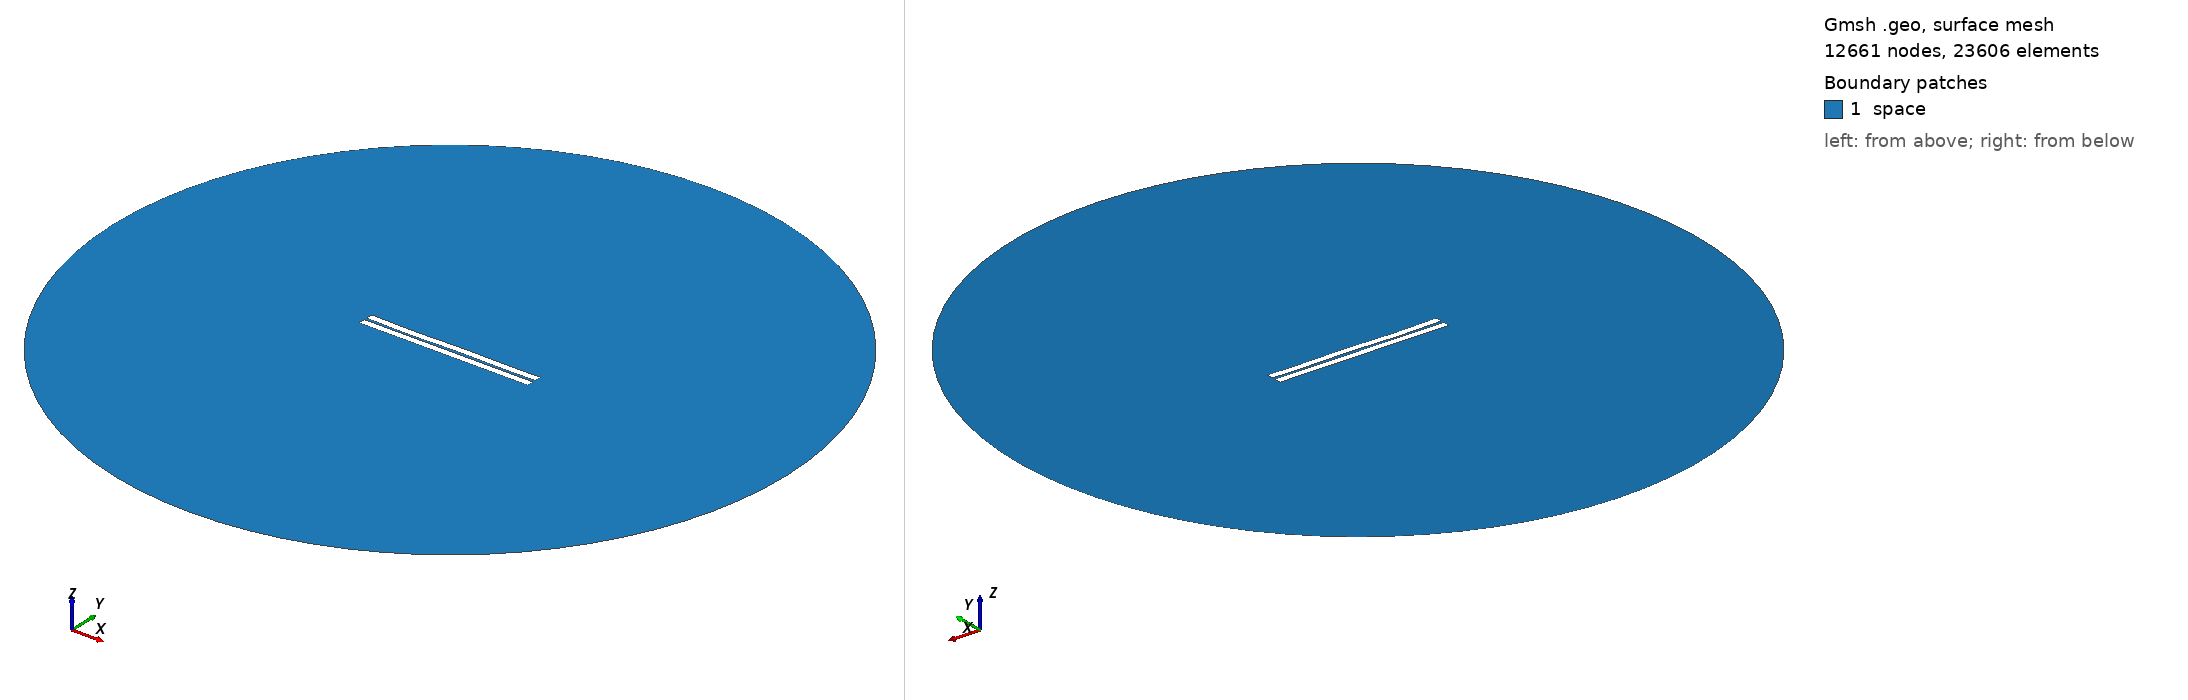

Gmsh geometry script, surface-meshed: 12661 nodes, 23606 surface elements. Boundary patches (legend numbers): 1 space. Left view from above one corner, right view from below the opposite corner. Legend entries are the model's physical surfaces. The drawing asked Gmsh for element sizes between 1% and 20% of the model's largest extent; the script's own settings can give other sizes.

=== 151.geo (drawn) ===
//---------------------------------------
// Geometry kernel
//---------------------------------------

SetFactory("OpenCASCADE");



//---------------------------------------
// Parameters of the geometry
//---------------------------------------

// Overetch of the upper plate
overetch = 0.0;

// Distance between the plates
distance = 1.5;

// Discretization over the x axis (for the deformation)
nx = 50; 

// Length of the plate
L = 100 - overetch; 

// Number of modes
n = 4; 

// 1st mode coefficient
coeff(1) = -0.075;
beta(1) = 0.596864 * 3.1415926535 / L;

// 2nd mode coefficient
coeff(2) = -0.075;
beta(2) = 1.49418 * 3.1415926535 / L;

// 3rd mode coefficient
coeff(3) = -0.15;
beta(3) = 2.50025 * 3.1415926535 / L;

// 4th mode coefficient
coeff(4) = -0.15;
beta(4) = 3.49999 * 3.1415926535 / L;



//---------------------------------------
// Upper plate (deformed rectangle)
//---------------------------------------

// Coordiantes of the upper plate
xmin = -50;
xmax = 50 - overetch;

// Height of the upper plate
yheight = 4 - 2 * overetch;

// Indexes of the points
UpperID[] = {};
LowerID[] = {};
LeftID[] = {};
RightID[] = {};

// Point index
p = 1;

// Horizontal edges
For i In {1:nx}
    x = xmin + (i-1)*(xmax - xmin)/(nx-1);

    y_bottom = distance / 2 + overetch;
    For j In {1:n}
        C = (Cosh(beta(j)*L) + Cos(beta(j)*L)) / (Sinh(beta(j)*L) + Sin(beta(j)*L));
        y_bottom  = y_bottom + coeff(j) * (Cosh(beta(j)*(x+50)) - Cos(beta(j)*(x+50)) - C * (Sinh(beta(j)*(x+50)) - Sin(beta(j)*(x+50))));
    EndFor

    y_top = y_bottom + yheight;

    Point(p) = {x, y_top, 0, 1.0};
    UpperID[i] = p;
    p = p + 1;

    Point(p) = {x, y_bottom, 0, 1.0};
    LowerID[i] = p;
    p = p + 1;
EndFor

// Create point lists
UpperPts[] = {}; LowerPts[] = {};
For i In {1:nx}
  UpperPts[] += {UpperID[i]};
  LowerPts[] += {LowerID[i]};
EndFor

// Build splines
Spline(1) = {UpperPts[]};
Spline(2) = {LowerPts[]};
Line(3) = {LowerPts[nx-1], UpperPts[nx-1]};
Line(4) = {LowerPts[0], UpperPts[0]};

// Build the plane surface
Curve Loop(1) = {2, 3, -1, -4};
Plane Surface(1) = {1};



//---------------------------------------
// Lower plate (rectangle)
//---------------------------------------

// Vertices
Point(1001) = {-50, -1, 0, 1.0};
Point(1002) = { 50, -1, 0, 1.0};
Point(1003) = { 50,  -5, 0, 1.0};
Point(1004) = {-50,  -5, 0, 1.0};

// Edges
Line(5) = {1001, 1002};
Line(6) = {1002, 1003};
Line(7) = {1003, 1004};
Line(8) = {1004, 1001};

// Plane surface
Line Loop(2) = {5, 6, 7, 8};
Plane Surface(2) = {2}; 



//---------------------------------------
// Outer (fictious) boundary
//---------------------------------------

// Points
Point(1005) = {0, 0, 0};       // Center
Point(1006) = {200, 0, 0};     // Start point
Point(1007) = {0, 200, 0};     // 90 degrees
Point(1008) = {-200, 0, 0};    // 180 degrees
Point(1009) = {0, -200, 0};    // 270 degrees

// Circle arcs (each needs start, center, end)
Circle(9) = {1006, 1005, 1007};
Circle(10) = {1007, 1005, 1008};
Circle(11) = {1008, 1005, 1009};
Circle(12) = {1009, 1005, 1006};

// Plane surface for the entire domain
Curve Loop(3) = {9, 10, 11, 12};
Surface(3) = {3};

// Subtract the plates from the whole domain to obtain the actual domain where we want to solve the equations
BooleanDifference{ Surface{3}; Delete; }{ Surface{1}; Surface{2}; Delete; }




//---------------------------------------
// Transfinite Lines/Curves
//---------------------------------------

// Set the number of points on the boundaries
r = 7;

// Plates
Transfinite Curve {1, 2} = 50*r Using Progression 1;
Transfinite Curve {3, 4} = 2*r Using Progression 1;
Transfinite Line {5, 7} = 50*r Using Progression 1;
Transfinite Line {6, 8} = 2*r Using Progression 1;

// Outer boundary
Transfinite Line {9, 10, 11, 12} = 20 Using Progression 1;



//---------------------------------------
// Physical groups
//---------------------------------------                

// Physical curves (boundaries)
Physical Line("force_segment", 10) = {2};
Physical Line("upper_plate", 11) = {1, 3, 4};
Physical Line("lower_plate", 12) = {5, 6, 7, 8};
Physical Line("boundary", 20) = {9, 10, 11, 12};

// Physical Surfaces
Physical Surface("space", 30) = {3};



//---------------------------------------
// 6. Generate the Mesh
//---------------------------------------

// 2D mesh generation
Mesh 2;
